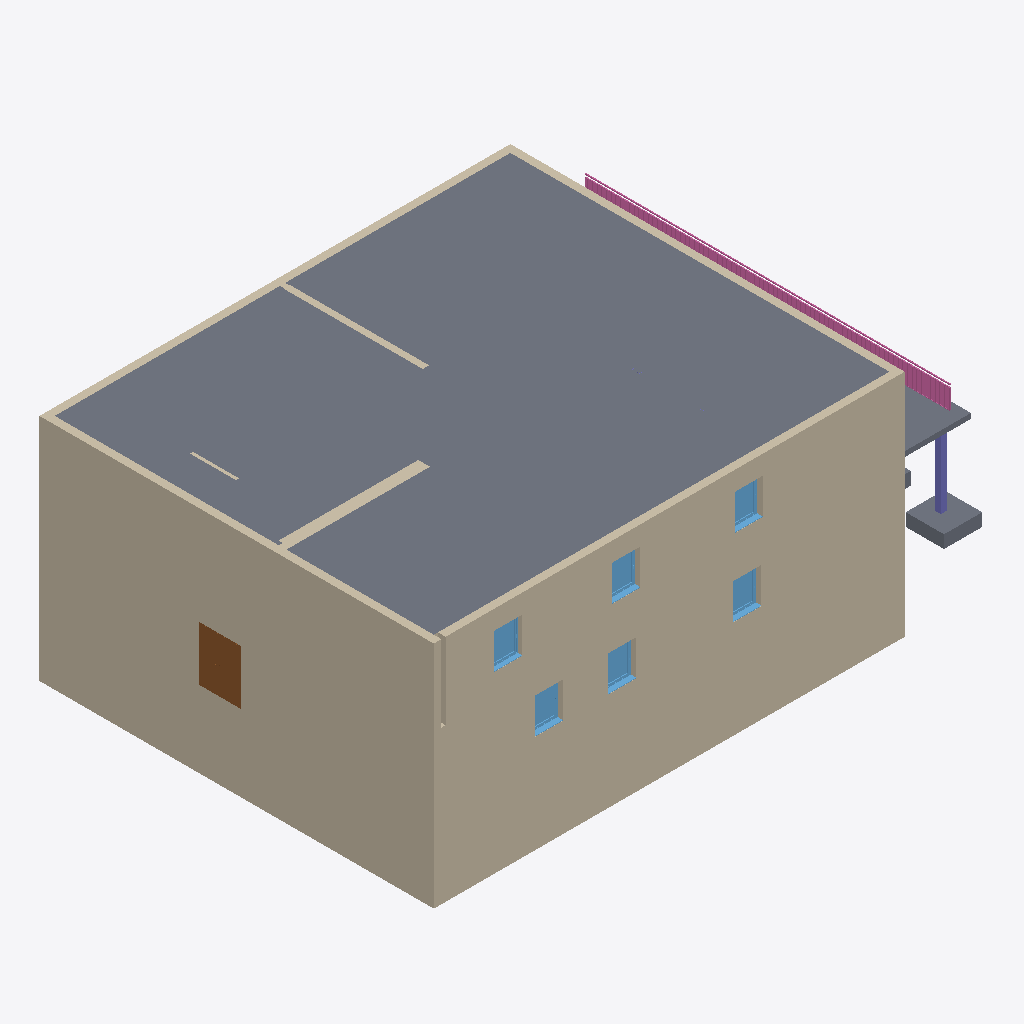
Isometric view of an IFC building model (IFC-SPF (STEP), schema IFC4, length unit metre), seen from the south-west, elements coloured by IFC class: 11 walls (beige), 6 windows (light blue), 4 slabs (grey), 1 railing (pink), 1 door (brown), 1 column (violet).
Extent 21.4 m × 15.8 m × 9.3 m (x, y, z). Storeys (1): Ebene 3 at 9.00 m. Elements (58): 20 IfcWall, 13 IfcColumn, 9 IfcSlab, 8 IfcWindow, 5 IfcDoor, 1 IfcBeam, 1 IfcRailing, 1 IfcStair.

HEADER;
FILE_DESCRIPTION(('ViewDefinition [ReferenceView_V1.2]','RevitIdentifiers [ContentGUID: f344bae4-ad6a-4871-9f7e-b57af6253970, VersionGUID: 8b133827-58f4-4548-9cfa-3a7276c9401f, NumberOfSaves: 7]','CoordinateReference [CoordinateBase: Gemeinsam genutzte Koordinaten]','ExchangeRequirement [Architecture]'),'2;1');
FILE_NAME('v3-large-house.ifc','2026-04-04T13:57:33+01:00',(''),(''),'ODA SDAI 25.12','Autodesk Revit 26.0.4.409 (DEU) - IFC 26.0.4.409','');
FILE_SCHEMA(('IFC4'));
ENDSEC;
DATA;
#29=IFCPROJECT('3pHBhahMf8SPz_jNe9siQ0',#18,'2018_01',$,$,'','Projekt  Status',(#24),#9187);
#41=IFCSITE('3pHBhahMf8SPz_jNe9siQ2',#18,'Default',$,$,#40,$,$,.ELEMENT.,(48,8,15,359802),(11,34,47,783432),0.0,$,$);
#34=IFCBUILDING('3pHBhahMf8SPz_jNe9siQ1',#18,'',$,$,#32,$,'',.ELEMENT.,$,$,#33);
#38=IFCBUILDINGSTOREY('3SmDuzRIH55PD7KdOHEOo5',#18,'Ebene 3',$,'Ebene:Ebene OK FFB',#37,$,'Ebene 3',.ELEMENT.,8.999999999999998);
#3847=IFCSLAB('3SmDuzRIH55PD7KdOHEOyf',#18,'Geschossdecke:Trapezblech-Verbunddecke 200:2545287',$,'Geschossdecke:Trapezblech-Verbunddecke 200',#3834,#3846,'2545287',.FLOOR.);
#817=IFCWALL('11CbJHfcHCFgpkeT6pM8GS',#18,'Basiswand:Ziegel+WD hart 300+160:2526977',$,'Basiswand:Ziegel+WD hart 300+160',#743,#747,'2526977',.NOTDEFINED.);
#285=IFCWALL('11CbJHfcHCFgpkeT6pM8z4',#18,'Basiswand:Ziegel+WD hart 300+160:2524249',$,'Basiswand:Ziegel+WD hart 300+160',#252,#256,'2524249',.NOTDEFINED.);
#725=IFCWALL('11CbJHfcHCFgpkeT6pM8GT',#18,'Basiswand:Ziegel+WD hart 300+160:2526976',$,'Basiswand:Ziegel+WD hart 300+160',#680,#684,'2526976',.NOTDEFINED.);
#527=IFCWALL('11CbJHfcHCFgpkeT6pM8Ng',#18,'Basiswand:Ziegel+WD hart 300+160:2526967',$,'Basiswand:Ziegel+WD hart 300+160',#460,#464,'2526967',.NOTDEFINED.);
#210=IFCWALL('11CbJHfcHCFgpkeT6pM8Z8',#18,'Basiswand:Ziegel+WD hart 300+160:2524117',$,'Basiswand:Ziegel+WD hart 300+160',#170,#174,'2524117',.NOTDEFINED.);
#442=IFCWALL('11CbJHfcHCFgpkeT6pM8Nh',#18,'Basiswand:Ziegel+WD hart 300+160:2526966',$,'Basiswand:Ziegel+WD hart 300+160',#400,#404,'2526966',.NOTDEFINED.);
#8723=IFCRAILING('3SmDuzRIH55PD7KdOHEPEG',#18,'Geländer:Vertikale Stäbe mit Handlauf:2542142',$,'Geländer:Vertikale Stäbe mit Handlauf',#6690,#8722,'2542142',.NOTDEFINED.);
#950=IFCWALL('11CbJHfcHCFgpkeT6pM8GU',#18,'Basiswand:Ziegel+WD hart 300+160:2526979',$,'Basiswand:Ziegel+WD hart 300+160',#912,#916,'2526979',.NOTDEFINED.);
#894=IFCWALL('11CbJHfcHCFgpkeT6pM8GV',#18,'Basiswand:Ziegel+WD hart 300+160:2526978',$,'Basiswand:Ziegel+WD hart 300+160',#835,#839,'2526978',.NOTDEFINED.);
#3298=IFCDOOR('1JMJsqw9fB3xLRG_dN86Eh',#18,'TU DF 2 - Rahmenstock flächenbündig:ML - 1635 x 2135 - EI 30:2533255',$,'TU DF 2 - Rahmenstock flächenbündig:ML - 1635 x 2135 - EI 30',#8852,#3294,'2533255',2.314999999999996,1.6349999999999998,.DOOR.,$,$);
#3783=IFCSLAB('3SmDuzRIH55PD7KdOHEU25',#18,'Einzelfundament:STB 1500 x 1500 x 500:2537771',$,'Einzelfundament:STB 1500 x 1500 x 500',#3774,#3782,'2537771',.BASESLAB.);
#1069=IFCSLAB('1JMJsqw9fB3xLRG_dN84jp',#18,'Geschossdecke:STB 200:2527071',$,'Geschossdecke:STB 200',#1044,#1068,'2527071',.FLOOR.);
#3900=IFCWALL('3SmDuzRIH55PD7KdOHEOzI',#18,'Basiswand:Ziegel+WD hart 300+160:2545404',$,'Basiswand:Ziegel+WD hart 300+160',#3876,#3880,'2545404',.NOTDEFINED.);
#5757=IFCWALL('1TCqbfXAL1LPju55F4AGLr',#18,'Basiswand:GK 250:2550867',$,'Basiswand:GK 250',#5682,#5686,'2550867',.NOTDEFINED.);
#2045=IFCWINDOW('1JMJsqw9fB3xLRG_dN85Zl',#18,'FE 1 tlg - DrehKipp:1100 x 1400:2530499',$,'FE 1 tlg - DrehKipp:1100 x 1400',#8997,#2041,'2530499',2.2500000000000044,1.1000000000000014,.WINDOW.,.NOTDEFINED.,$);
#2324=IFCWINDOW('1JMJsqw9fB3xLRG_dN85d6',#18,'FE 1 tlg - DrehKipp:1100 x 1400:2530794',$,'FE 1 tlg - DrehKipp:1100 x 1400',#9026,#2320,'2530794',2.2500000000000044,1.1000000000000014,.WINDOW.,.NOTDEFINED.,$);
#2662=IFCWINDOW('1JMJsqw9fB3xLRG_dN86L6',#18,'FE 1 tlg - DrehKipp:1100 x 1400:2531690',$,'FE 1 tlg - DrehKipp:1100 x 1400',#8939,#2658,'2531690',2.2500000000000044,1.1000000000000014,.WINDOW.,.NOTDEFINED.,$);
#2641=IFCWINDOW('1JMJsqw9fB3xLRG_dN86Jg',#18,'FE 1 tlg - DrehKipp:1100 x 1400:2531526',$,'FE 1 tlg - DrehKipp:1100 x 1400',#8910,#2637,'2531526',2.2500000000000044,1.1000000000000014,.WINDOW.,.NOTDEFINED.,$);
#2620=IFCWINDOW('1JMJsqw9fB3xLRG_dN85jQ',#18,'FE 1 tlg - DrehKipp:1100 x 1400:2531190',$,'FE 1 tlg - DrehKipp:1100 x 1400',#8881,#2616,'2531190',2.2500000000000044,1.1000000000000014,.WINDOW.,.NOTDEFINED.,$);
#2599=IFCWINDOW('1JMJsqw9fB3xLRG_dN85fI',#18,'FE 1 tlg - DrehKipp:1100 x 1400:2530942',$,'FE 1 tlg - DrehKipp:1100 x 1400',#9055,#2595,'2530942',2.2500000000000044,1.1000000000000014,.WINDOW.,.NOTDEFINED.,$);
#3665=IFCCOLUMN('3SmDuzRIH55PD7KdOHEU_d',#18,'STB Stütze - rechteckig:STB 250 x 250:2536969',$,'STB Stütze - rechteckig:STB 250 x 250',#3664,#3661,'2536969',.COLUMN.);
#3931=IFCWALL('3SmDuzRIH55PD7KdOHEOuk',#18,'Basiswand:WD hart 120:2545536',$,'Basiswand:WD hart 120',#3919,#3923,'2545536',.NOTDEFINED.);
#3753=IFCSLAB('3SmDuzRIH55PD7KdOHEU4O',#18,'Einzelfundament:STB 1500 x 1500 x 500:2537654',$,'Einzelfundament:STB 1500 x 1500 x 500',#3744,#3752,'2537654',.BASESLAB.);
ENDSEC;
